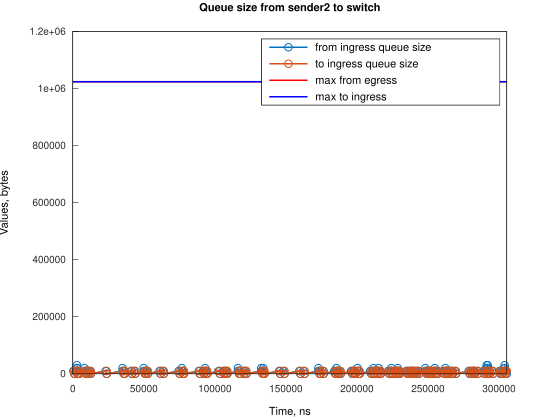

The file beside this chart, header and first rows:
Time, from_ingress_queue_size, to_ingress_queue_size
388, 10000, nan
1133, 0, 10000
1136, 0, 0
2388, 10000, 0
2998, 20000, 0
2999, 30000, 0
3133, 20000, 10000
3136, 20000, 0
3878, 10000, 10000
3881, 10000, 0
4623, 0, 10000
4624, 0, 0
8219, 10000, 0
8220, 20000, 0
8964, 10000, 10000
8966, 10000, 0
9709, 0, 10000
9711, 0, 0
10450, 10000, 0
11195, 0, 10000
11200, 0, 0
11942, 10000, 0
12687, 0, 10000
12690, 0, 0
23114, 10000, 0
23859, 0, 10000
23861, 0, 0
35036, 10000, 0
35037, 20000, 0
35781, 10000, 10000
35783, 10000, 0
36526, 0, 10000
36528, 0, 0
40996, 10000, 0
41741, 0, 10000
41743, 0, 0
43236, 10000, 0
43981, 0, 10000
43983, 0, 0
49937, 10000, 0
49938, 20000, 0
50682, 10000, 10000
50684, 10000, 0
51427, 0, 10000
51429, 0, 0
52171, 10000, 0
52916, 0, 10000
52917, 0, 0
61117, 10000, 0
61862, 0, 10000
61865, 0, 0
63347, 10000, 0
64092, 0, 10000
64093, 0, 0
74523, 10000, 0
75268, 0, 10000
75271, 0, 0
76763, 10000, 0
76764, 20000, 0
77508, 10000, 10000
... 249 more rows
